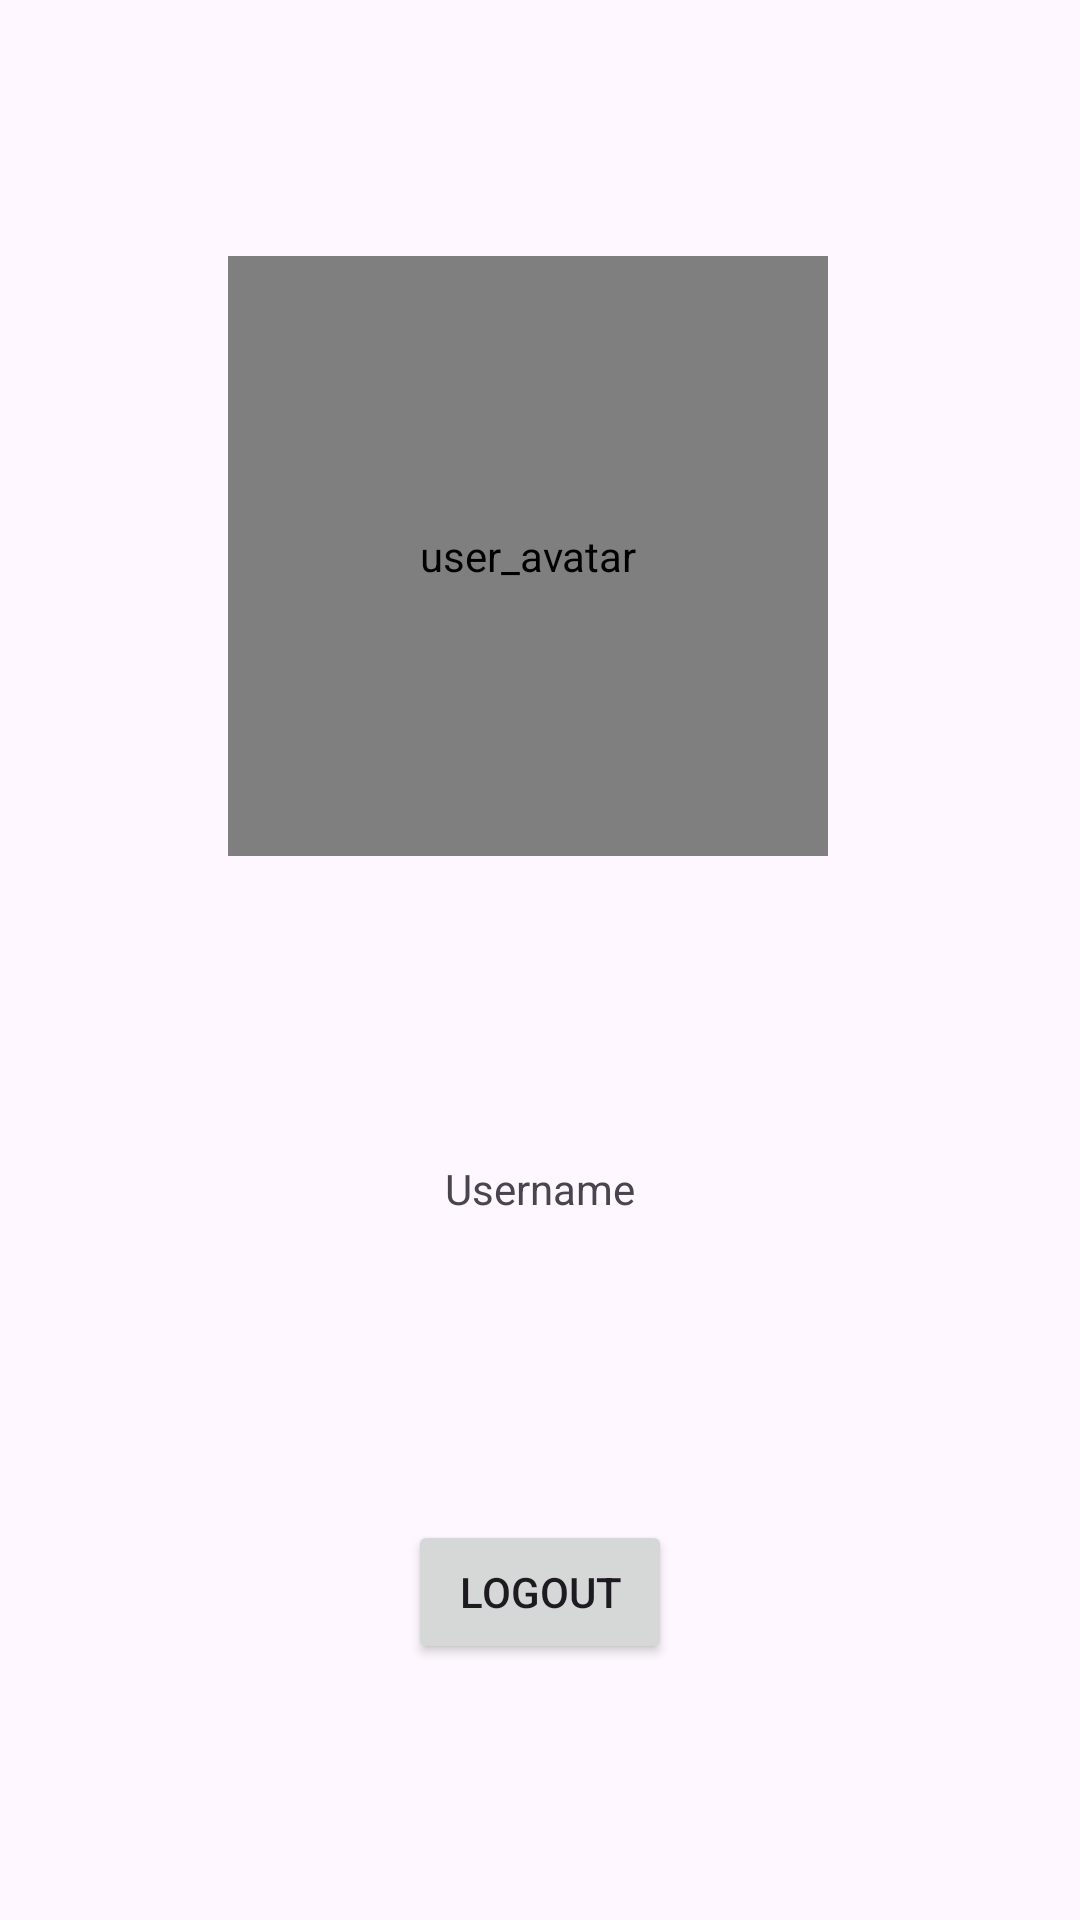

This screen was rendered from an Android layout file. Write that file and the resources it references.
<!-- AndroidManifest.xml: application theme Theme.HackathonHub -->
<!-- res/layout/fragment_profile.xml -->
<?xml version="1.0" encoding="utf-8"?>
<androidx.constraintlayout.widget.ConstraintLayout xmlns:android="http://schemas.android.com/apk/res/android"
    xmlns:app="http://schemas.android.com/apk/res-auto"
    android:layout_width="match_parent"
    android:layout_height="match_parent">

    <de.hdodenhof.circleimageview.CircleImageView
        android:id="@+id/user_profile_img"
        android:layout_width="200dp"
        android:layout_height="200dp"
        android:contentDescription="@string/user_avatar"
        android:scaleType="centerCrop"
        app:layout_constraintTop_toTopOf="parent"
        app:layout_constraintBottom_toTopOf="@+id/tv_username"
        app:layout_constraintStart_toStartOf="parent"
        app:layout_constraintEnd_toEndOf="parent"
        android:layout_marginEnd="8dp"/>

    <TextView
        android:id="@+id/tv_username"
        android:layout_width="wrap_content"
        android:layout_height="wrap_content"
        android:text="Username"
        app:layout_constraintTop_toBottomOf="@+id/user_profile_img"
        app:layout_constraintStart_toStartOf="parent"
        app:layout_constraintEnd_toEndOf="parent"
        app:layout_constraintBottom_toTopOf="@+id/btn_logout"
        android:layout_marginTop="16dp"/>

    <Button
        android:id="@+id/btn_logout"
        android:layout_width="wrap_content"
        android:layout_height="wrap_content"
        android:text="Logout"
        app:layout_constraintTop_toBottomOf="@+id/tv_username"
        app:layout_constraintStart_toStartOf="parent"
        app:layout_constraintEnd_toEndOf="parent"
        app:layout_constraintBottom_toBottomOf="parent"
        android:layout_marginTop="16dp"/>
</androidx.constraintlayout.widget.ConstraintLayout>
<!-- resources referenced by this layout -->
<resources>
  <string name="user_avatar">user_avatar</string>
  <style name="Theme.HackathonHub" parent="Base.Theme.HackathonHub" />
  <style name="Base.Theme.HackathonHub" parent="Theme.Material3.DayNight.NoActionBar">
          
          
      </style>
</resources>
